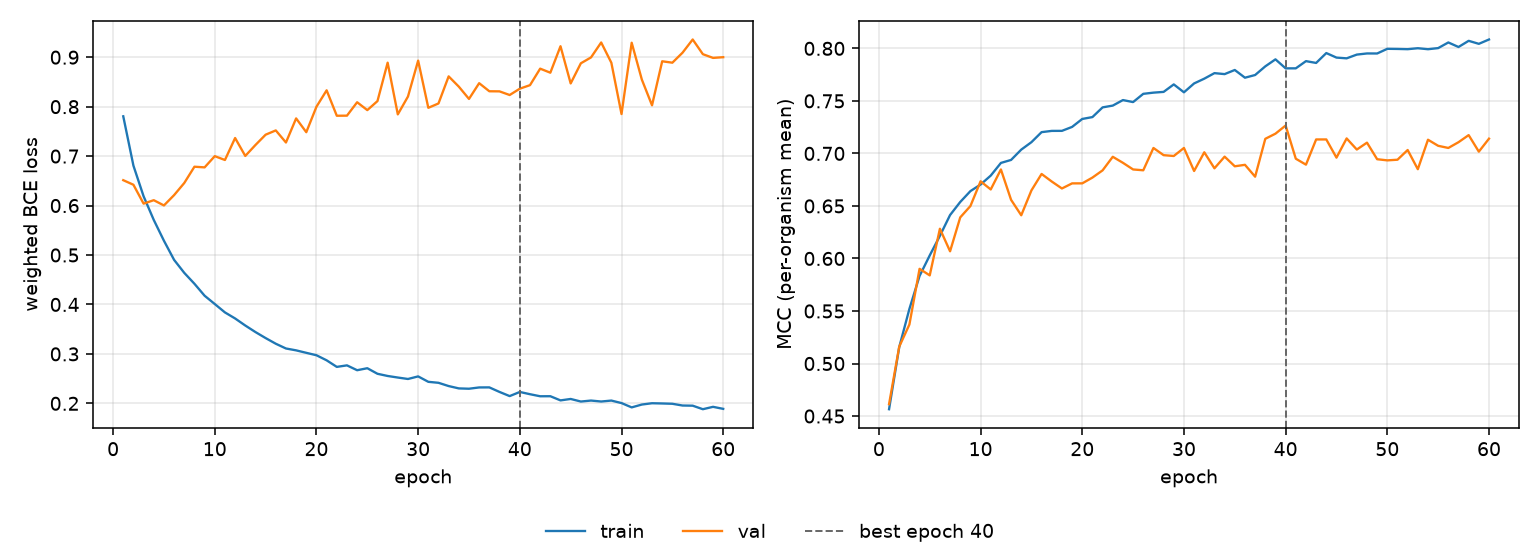

The file beside this chart, header and first rows:
epoch, tr_loss, vl_loss, tr_mcc, vl_mcc, is_best
1, 0.7805, 0.6513, 0.4565, 0.4613, False
2, 0.6807, 0.6421, 0.5156, 0.5161, False
3, 0.6187, 0.6039, 0.5519, 0.5371, False
4, 0.5709, 0.6109, 0.5833, 0.5901, False
5, 0.5289, 0.6002, 0.6029, 0.5839, False
6, 0.4901, 0.6211, 0.6216, 0.6283, False
7, 0.4639, 0.6456, 0.6413, 0.6068, False
8, 0.4418, 0.6785, 0.6538, 0.6391, False
9, 0.4177, 0.6772, 0.6641, 0.6499, False
10, 0.4009, 0.6999, 0.6704, 0.6734, False
11, 0.3839, 0.6921, 0.6789, 0.6657, False
12, 0.3717, 0.7366, 0.6909, 0.6847, False
13, 0.3574, 0.7003, 0.6938, 0.6558, False
14, 0.3442, 0.7225, 0.7036, 0.6411, False
15, 0.332, 0.7433, 0.7107, 0.6648, False
16, 0.3206, 0.752, 0.7202, 0.6804, False
17, 0.311, 0.7275, 0.7214, 0.6732, False
18, 0.3072, 0.7762, 0.7215, 0.6666, False
19, 0.3022, 0.7483, 0.7252, 0.6715, False
20, 0.2973, 0.7999, 0.7328, 0.6715, False
21, 0.287, 0.8331, 0.7346, 0.677, False
22, 0.2737, 0.7816, 0.7438, 0.6839, False
23, 0.2768, 0.7818, 0.7455, 0.6968, False
24, 0.267, 0.8089, 0.7508, 0.691, False
25, 0.2711, 0.793, 0.7489, 0.6847, False
26, 0.2598, 0.8113, 0.7567, 0.6839, False
27, 0.2554, 0.8889, 0.7578, 0.7052, False
28, 0.2522, 0.7844, 0.7586, 0.6983, False
29, 0.2493, 0.8205, 0.7657, 0.6975, False
30, 0.2545, 0.8931, 0.7582, 0.7052, False
31, 0.2435, 0.7976, 0.7666, 0.6833, False
32, 0.2416, 0.8064, 0.7712, 0.7011, False
33, 0.235, 0.8612, 0.7764, 0.6858, False
34, 0.2302, 0.8404, 0.7755, 0.6969, False
35, 0.2296, 0.8156, 0.7794, 0.6877, False
36, 0.2322, 0.8475, 0.7721, 0.6891, False
37, 0.2323, 0.8311, 0.7746, 0.6778, False
38, 0.2231, 0.8309, 0.7829, 0.7139, False
39, 0.2147, 0.8235, 0.7895, 0.7188, False
40, 0.223, 0.8364, 0.781, 0.7265, True
41, 0.2185, 0.8435, 0.781, 0.695, False
42, 0.2143, 0.8769, 0.7878, 0.6893, False
43, 0.2144, 0.8687, 0.7861, 0.7133, False
44, 0.206, 0.9222, 0.7955, 0.7133, False
45, 0.2089, 0.847, 0.7912, 0.696, False
46, 0.2037, 0.8877, 0.7905, 0.7143, False
47, 0.2056, 0.8996, 0.7941, 0.7037, False
48, 0.2037, 0.9298, 0.7951, 0.7102, False
49, 0.2056, 0.8888, 0.7951, 0.6945, False
50, 0.2006, 0.7851, 0.7996, 0.6934, False
51, 0.1918, 0.9293, 0.7994, 0.694, False
52, 0.1976, 0.8547, 0.7992, 0.7032, False
53, 0.2002, 0.8027, 0.8001, 0.685, False
54, 0.1998, 0.8918, 0.7992, 0.713, False
55, 0.1991, 0.8889, 0.8002, 0.7072, False
56, 0.1956, 0.9091, 0.8056, 0.7052, False
57, 0.1953, 0.9358, 0.8013, 0.7107, False
58, 0.1882, 0.9061, 0.8072, 0.7174, False
59, 0.193, 0.8986, 0.8043, 0.7017, False
60, 0.1889, 0.9, 0.8084, 0.714, False
